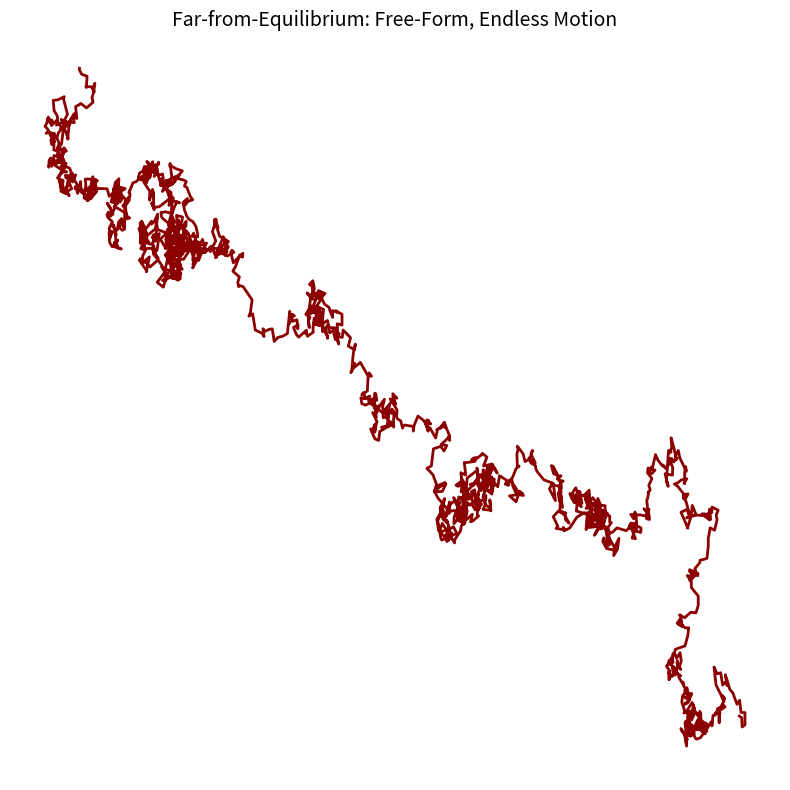

This figure's Python source:
import numpy as np
import matplotlib.pyplot as plt

# Parameters
num_steps = 2000
np.random.seed(42)

# Random walk increments (small random steps + drift)
dx = 0.02 * np.random.randn(num_steps) + 0.001  # small drift in x
dy = 0.02 * np.random.randn(num_steps) - 0.001  # small drift in y

# Cumulative sum to get the path
x = np.cumsum(dx)
y = np.cumsum(dy)

plt.figure(figsize=(8, 8))
plt.plot(x, y, color='darkred', linewidth=2)
plt.title("Far-from-Equilibrium: Free-Form, Endless Motion", fontsize=14)
plt.axis('off')
plt.tight_layout()
plt.show()
